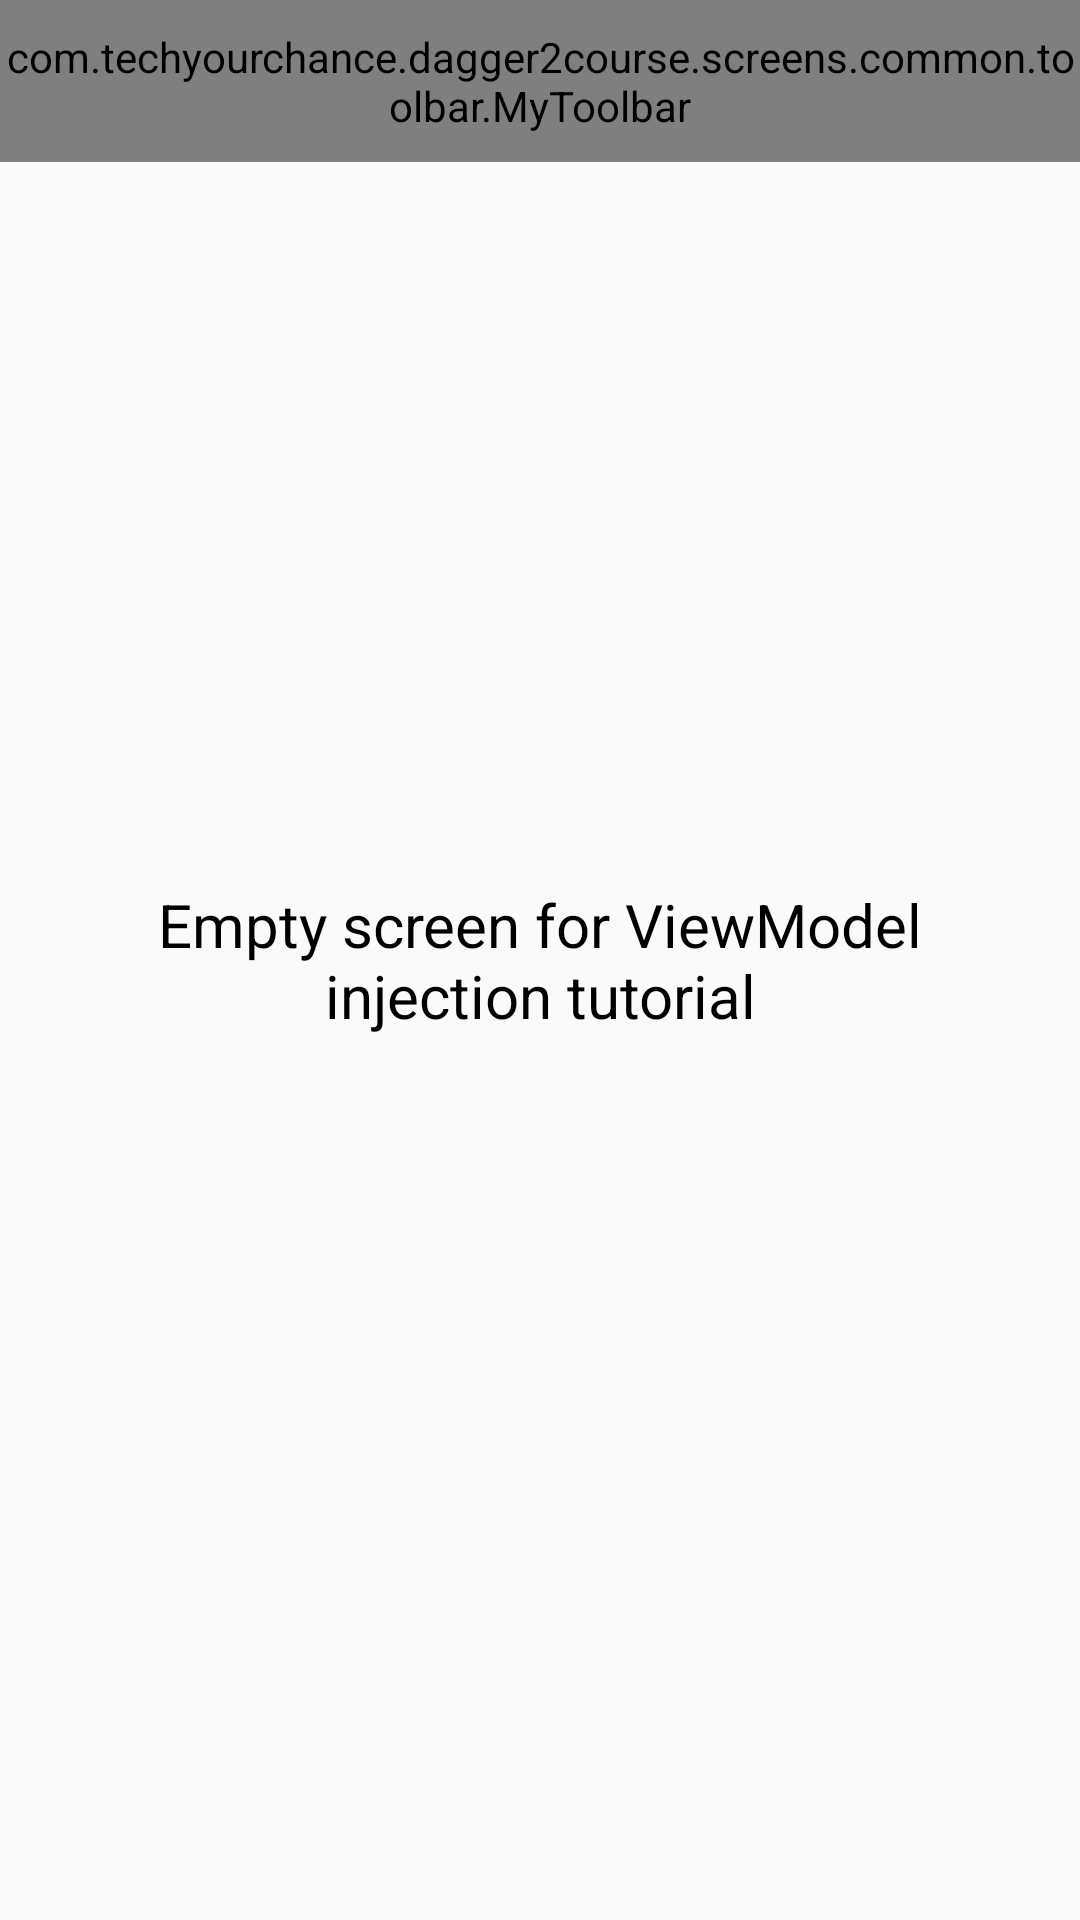

Write the Android layout XML for this screen, with the resource values it uses.
<!-- AndroidManifest.xml: application theme AppTheme -->
<!-- res/layout/layout_view_model.xml -->
<?xml version="1.0" encoding="utf-8"?>
<RelativeLayout
    xmlns:android="http://schemas.android.com/apk/res/android"
    android:layout_width="match_parent"
    android:layout_height="match_parent">

    <com.techyourchance.dagger2course.screens.common.toolbar.MyToolbar
        android:id="@+id/toolbar"
        android:layout_width="match_parent"
        android:layout_height="@dimen/toolbar_height"
        android:layout_alignParentTop="true"
        android:background="@color/colorPrimary"/>

    <TextView
        android:layout_width="match_parent"
        android:layout_height="wrap_content"
        android:layout_centerInParent="true"
        android:layout_margin="20dp"
        android:gravity="center"
        android:textSize="20sp"
        android:textColor="@color/black"
        android:text="Empty screen for ViewModel injection tutorial"/>

</RelativeLayout>
<!-- resources referenced by this layout -->
<resources>
  <color name="black">#000000</color>
  <color name="colorPrimary">#3F51B5</color>
  <dimen name="toolbar_height">54dp</dimen>
  <style name="AppTheme" parent="Theme.AppCompat.Light.NoActionBar">
          
          <item name="colorPrimary">@color/colorPrimary</item>
          <item name="colorPrimaryDark">@color/colorPrimaryDark</item>
          <item name="colorAccent">@color/colorAccent</item>
  
          <item name="android:windowAnimationStyle">@null</item>
      </style>
  <color name="colorPrimaryDark">#303F9F</color>
  <color name="colorAccent">#FF4081</color>
</resources>
